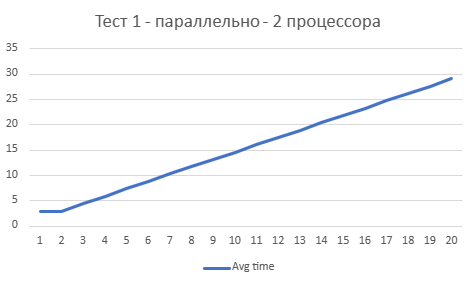

Data behind this chart, as committed beside it:
N; Avg time
1; 2,92500000000000000000
2; 2,92480000000000000000
3; 4,55760000000000000000
4; 5,89940000000000000000
5; 7,37170000000000000000
6; 8,82940000000000000000
7; 10,31270000000000000000
8; 11,73700000000000000000
9; 13,14620000000000000000
10; 14,60460000000000000000
11; 16,12520000000000000000
12; 17,50910000000000000000
13; 18,93250000000000000000
14; 20,40690000000000000000
15; 21,82680000000000000000
16; 23,23650000000000000000
17; 24,73250000000000000000
18; 26,20250000000000000000
19; 27,65840000000000000000
20; 29,07780000000000000000
